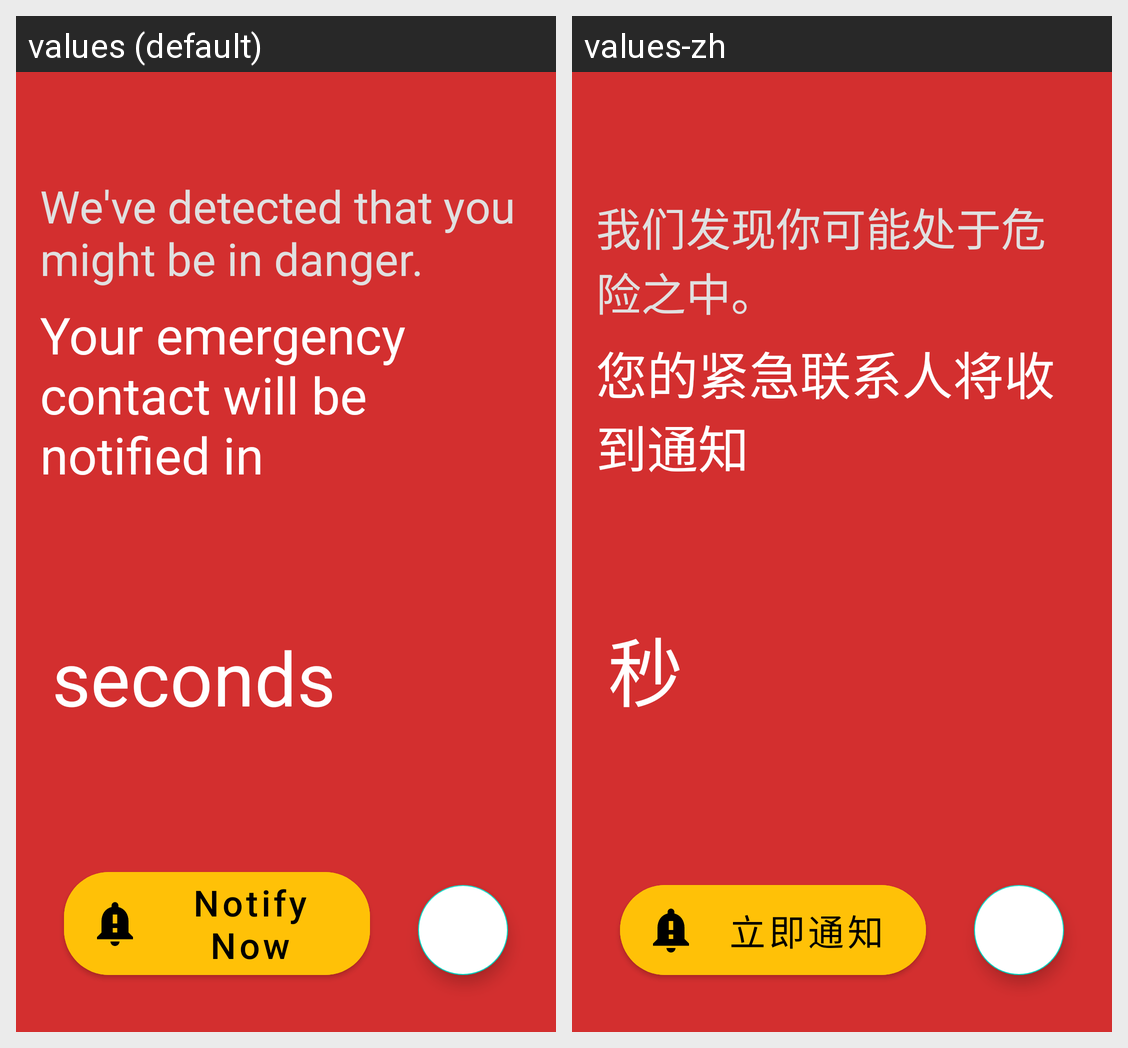

Translations of the strings shown on this Android screen, per locale in the grid:
Android screen res/layout/activity_sos_count_down.xml rendered under 2 locales, left to right: values (default), values-zh. Device: Nexus 5 (rendered at 1080×1920; each locale shown at half size, 540×960, under a caption strip naming it); theme AppTheme.
Strings drawn on this screen, with the default value and each locale's value (text and hints the layout hard-codes, and strings that could not be matched under every locale, appear in the picture but are not listed):

sos_pre_text
  values: We've detected that you might be in danger.
  values-zh: 我们发现你可能处于危险之中。

sos_main_text
  values: Your emergency contact will be notified in
  values-zh: 您的紧急联系人将收到通知

sos_time_unit
  values: seconds
  values-zh: 秒

sos_notify_text
  values: Notify Now
  values-zh: 立即通知
